Image classification data set "data" (Gowtham-K-S-G/Parkison on GitHub). Class labels (2): healthy, parkinson.

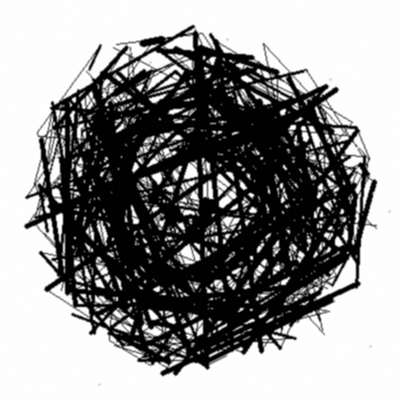
Label: parkinson

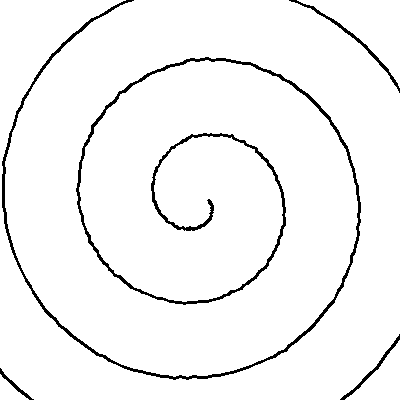
Label: healthy

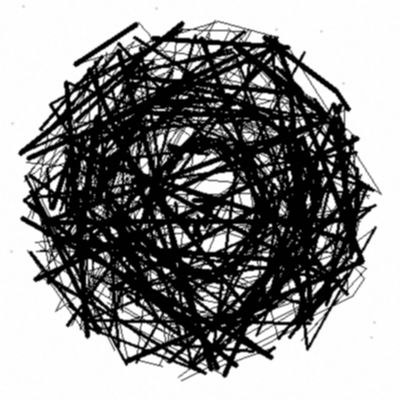
Label: parkinson

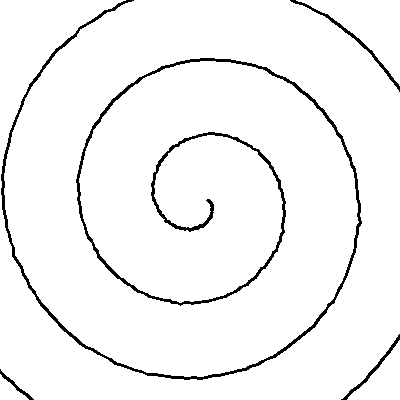
Label: healthy
